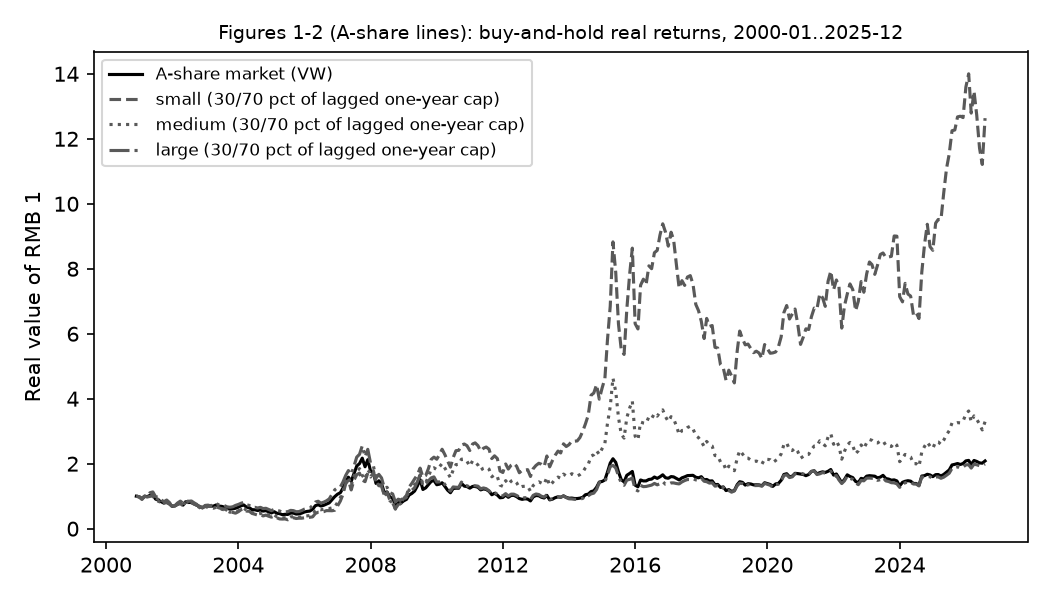

The file beside this chart, header and first rows:
, all, small, medium, large
2000-12, 1.0, 1.0, 1.0, 1.0
2001-01, 0.9819, 0.973, 0.981, 0.9846
2001-02, 0.9226, 0.899, 0.9205, 0.9298
2001-03, 0.9959, 0.9937, 1.002, 0.9928
2001-04, 0.9872, 1.01, 0.9956, 0.9768
2001-05, 1.027, 1.108, 1.05, 0.9947
2001-06, 1.046, 1.131, 1.077, 1.008
2001-07, 0.9111, 0.9852, 0.9362, 0.8796
2001-08, 0.8768, 0.972, 0.9005, 0.8415
2001-09, 0.8289, 0.8889, 0.8414, 0.8069
2001-10, 0.788, 0.8286, 0.7933, 0.7744
2001-11, 0.8243, 0.8816, 0.8357, 0.8034
2001-12, 0.7693, 0.8066, 0.7757, 0.7558
2002-01, 0.6905, 0.6877, 0.6772, 0.6947
2002-02, 0.7024, 0.7153, 0.6947, 0.7003
2002-03, 0.756, 0.7905, 0.7599, 0.7435
2002-04, 0.791, 0.8488, 0.8003, 0.7709
2002-05, 0.7256, 0.7825, 0.7279, 0.7093
2002-06, 0.835, 0.864, 0.8191, 0.8321
2002-07, 0.8055, 0.8429, 0.7962, 0.7978
2002-08, 0.8111, 0.8529, 0.7996, 0.8035
2002-09, 0.7595, 0.7939, 0.7449, 0.7552
2002-10, 0.7194, 0.7458, 0.703, 0.7178
2002-11, 0.6765, 0.6764, 0.6461, 0.6874
2002-12, 0.6405, 0.6461, 0.6101, 0.6506
2003-01, 0.6966, 0.7168, 0.6637, 0.7047
2003-02, 0.6968, 0.725, 0.6679, 0.7018
2003-03, 0.6966, 0.7015, 0.6539, 0.7118
2003-04, 0.6946, 0.6487, 0.6296, 0.7294
2003-05, 0.7296, 0.6758, 0.6588, 0.7685
2003-06, 0.6945, 0.6399, 0.619, 0.7362
2003-07, 0.6877, 0.6167, 0.599, 0.7395
2003-08, 0.6618, 0.6022, 0.5787, 0.7086
2003-09, 0.6255, 0.5636, 0.548, 0.6704
2003-10, 0.5999, 0.5053, 0.5068, 0.6599
2003-11, 0.6106, 0.5014, 0.5169, 0.6742
2003-12, 0.6289, 0.4774, 0.5088, 0.7169
2004-01, 0.6616, 0.5213, 0.549, 0.7456
2004-02, 0.7053, 0.5844, 0.6039, 0.7832
2004-03, 0.7304, 0.6142, 0.6273, 0.8091
2004-04, 0.6616, 0.5405, 0.5689, 0.7349
2004-05, 0.6466, 0.5375, 0.5579, 0.7163
2004-06, 0.5849, 0.4695, 0.4871, 0.6565
2004-07, 0.5824, 0.4454, 0.4816, 0.6583
2004-08, 0.5587, 0.4204, 0.4529, 0.636
2004-09, 0.5774, 0.4315, 0.4703, 0.657
2004-10, 0.5416, 0.3917, 0.4383, 0.6194
2004-11, 0.5556, 0.4188, 0.4624, 0.6275
2004-12, 0.5187, 0.3832, 0.4222, 0.5906
2005-01, 0.4846, 0.3551, 0.3866, 0.5553
2005-02, 0.5226, 0.3874, 0.421, 0.5966
2005-03, 0.476, 0.3374, 0.3697, 0.5511
2005-04, 0.4629, 0.3002, 0.3473, 0.5456
2005-05, 0.4314, 0.2957, 0.335, 0.5008
2005-06, 0.4424, 0.2998, 0.337, 0.5168
2005-07, 0.4384, 0.2739, 0.3144, 0.5243
2005-08, 0.4818, 0.3255, 0.3634, 0.5634
2005-09, 0.479, 0.337, 0.3679, 0.555
2005-10, 0.4499, 0.3139, 0.3452, 0.5219
2005-11, 0.455, 0.3229, 0.3513, 0.5261
... 249 more rows
